pico-8 play session: no input (idle)

[t = 1 s] idle ~1s (no d-pad/buttons)
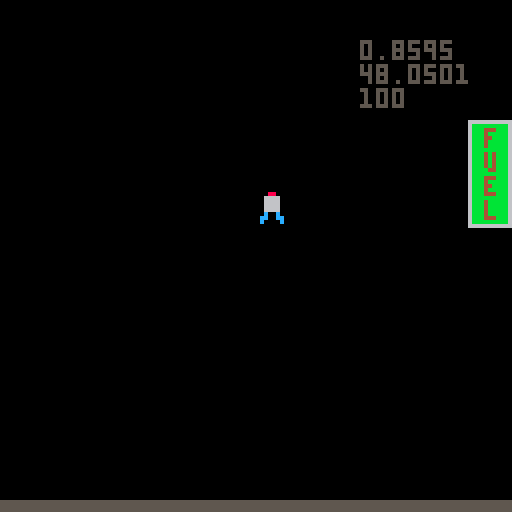
[t = 2 s] idle ~2s (no d-pad/buttons)
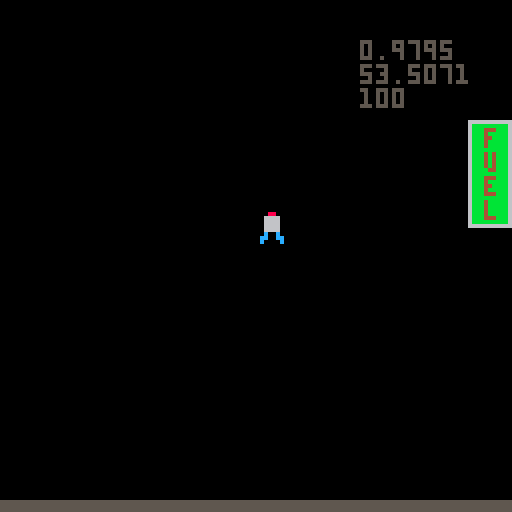
[t = 6 s] idle ~6s (no d-pad/buttons)
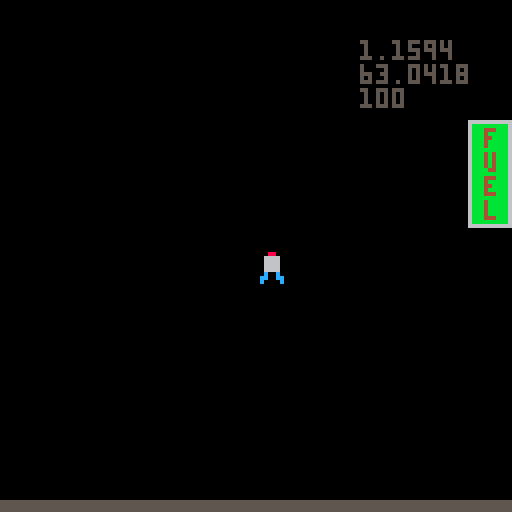

pico-8 cartridge
version 41
__lua__
v_x = 0
v_y = 0
size=8
fire = false
test = false


gravity = 0.02
thrust = .1

if test then
gravity = 0
thrust = 0
end


fuel = 100


function _init()
  reset_lander()
end

function _update()
  check_reset()
  cls()
  ground()
  if not dead then
  move_l()
  update_vel()
  end
  check_dead()
  
  draw_lander()
  draw_fuel()
end

function draw_fuel()
  height = 26
  width = 10
  ul_x = 117
  ul_y = 30
  rect(
    ul_x,ul_y,
    ul_x+width,ul_y+height,
    6)  
  bar = (height-2) * fuel / 100
 -- print(bar)
  
  local bc = 11
  
  if fuel < 25 then
    bc = 8
  elseif fuel < 50 then 
    bc = 9
  elseif fuel < 75 then
    bc = 10
  end
  
  if fuel > 0 then
    rectfill(
      ul_x+1,
      ul_y+1+(height-bar-2),
      ul_x+width-1,
      ul_y+height-1,
    bc)
  end
  print("f\nu\ne\nl", 
  ul_x+4, ul_y+2,4)
end

function check_reset()
  if dead or
    lander_x < -50 or
    lander_x > 127+50 or 
    abs(lander_y) > 250 
  then
    reset_lander()
  end
end

function reset_lander()
  lander_x = 64
  lander_y = 30
  v_x = 0
  v_y = 0
  dead = false
  fuel= 100
end

function check_dead()
  if lander_y+size > 125 then
    dead=true
    lander_y=125-size
    v_x=0
    v_y=0
    fire=false
    
    --sfx(0)
  end
end

function ground()
  rectfill(
    0,125,
    127,127,
    5
  )
end

function update_vel()
  v_y += gravity
  
  fire = false
  if fuel > 0 then
	  if (btn(2)) then
	    v_y -= thrust
	    fire = true
	    fuel -= 1  
	  end
	  if (btn(0)) then
	    v_x-=.05
	    fuel -= 0.2  
	  end
	  if (btn(1)) then
	    v_x+=.05
	    fuel -= 0.2
	  end
  end

  fuel = max(0, fuel)

  print(v_y.."\n"..lander_y, 90,10)
  print(fuel)
end

function move_l()
  lander_x += v_x
  lander_y += v_y
end

function draw_lander()
  local clr = 5
  if dead then clr = 8 end

 
 if fire then
   if time() % .3 < (.3/2) then
     spr(1,lander_x,lander_y)
     spr(2,lander_x,lander_y+8)
   else
     spr(4,lander_x,lander_y)
     spr(3,lander_x,lander_y+8)
   end
 else 
	 spr(0,
	    lander_x,
	   lander_y
	 )
 end
end
__gfx__
000880000008800000c8c900008cc900000880000055555000000000000000000000000000000000000000000000000000000000000000000000000000000000
0066660000666600099989900888c89000666600005bbb5000000000000000000000000000000000000000000000000000000000000000000000000000000000
0066660000666600998c8898888c8c8900666600005bbb5000000000000000000000000000000000000000000000000000000000000000000000000000000000
0066660000666600988898899888888900666600005bbb5000000000000000000000000000000000000000000000000000000000000000000000000000000000
0066660000666600089899900898999000666600005bbb5000000000000000000000000000000000000000000000000000000000000000000000000000000000
00c00c0000c88c00888898889899889900c89c00005bbb5000000000000000000000000000000000000000000000000000000000000000000000000000000000
0cc00cc00cc90cc009888980098999800cc09cc0005bbb5000000000000000000000000000000000000000000000000000000000000000000000000000000000
0c0000c00c9098c080099099090090090c8909c00055555000000000000000000000000000000000000000000000000000000000000000000000000000000000
